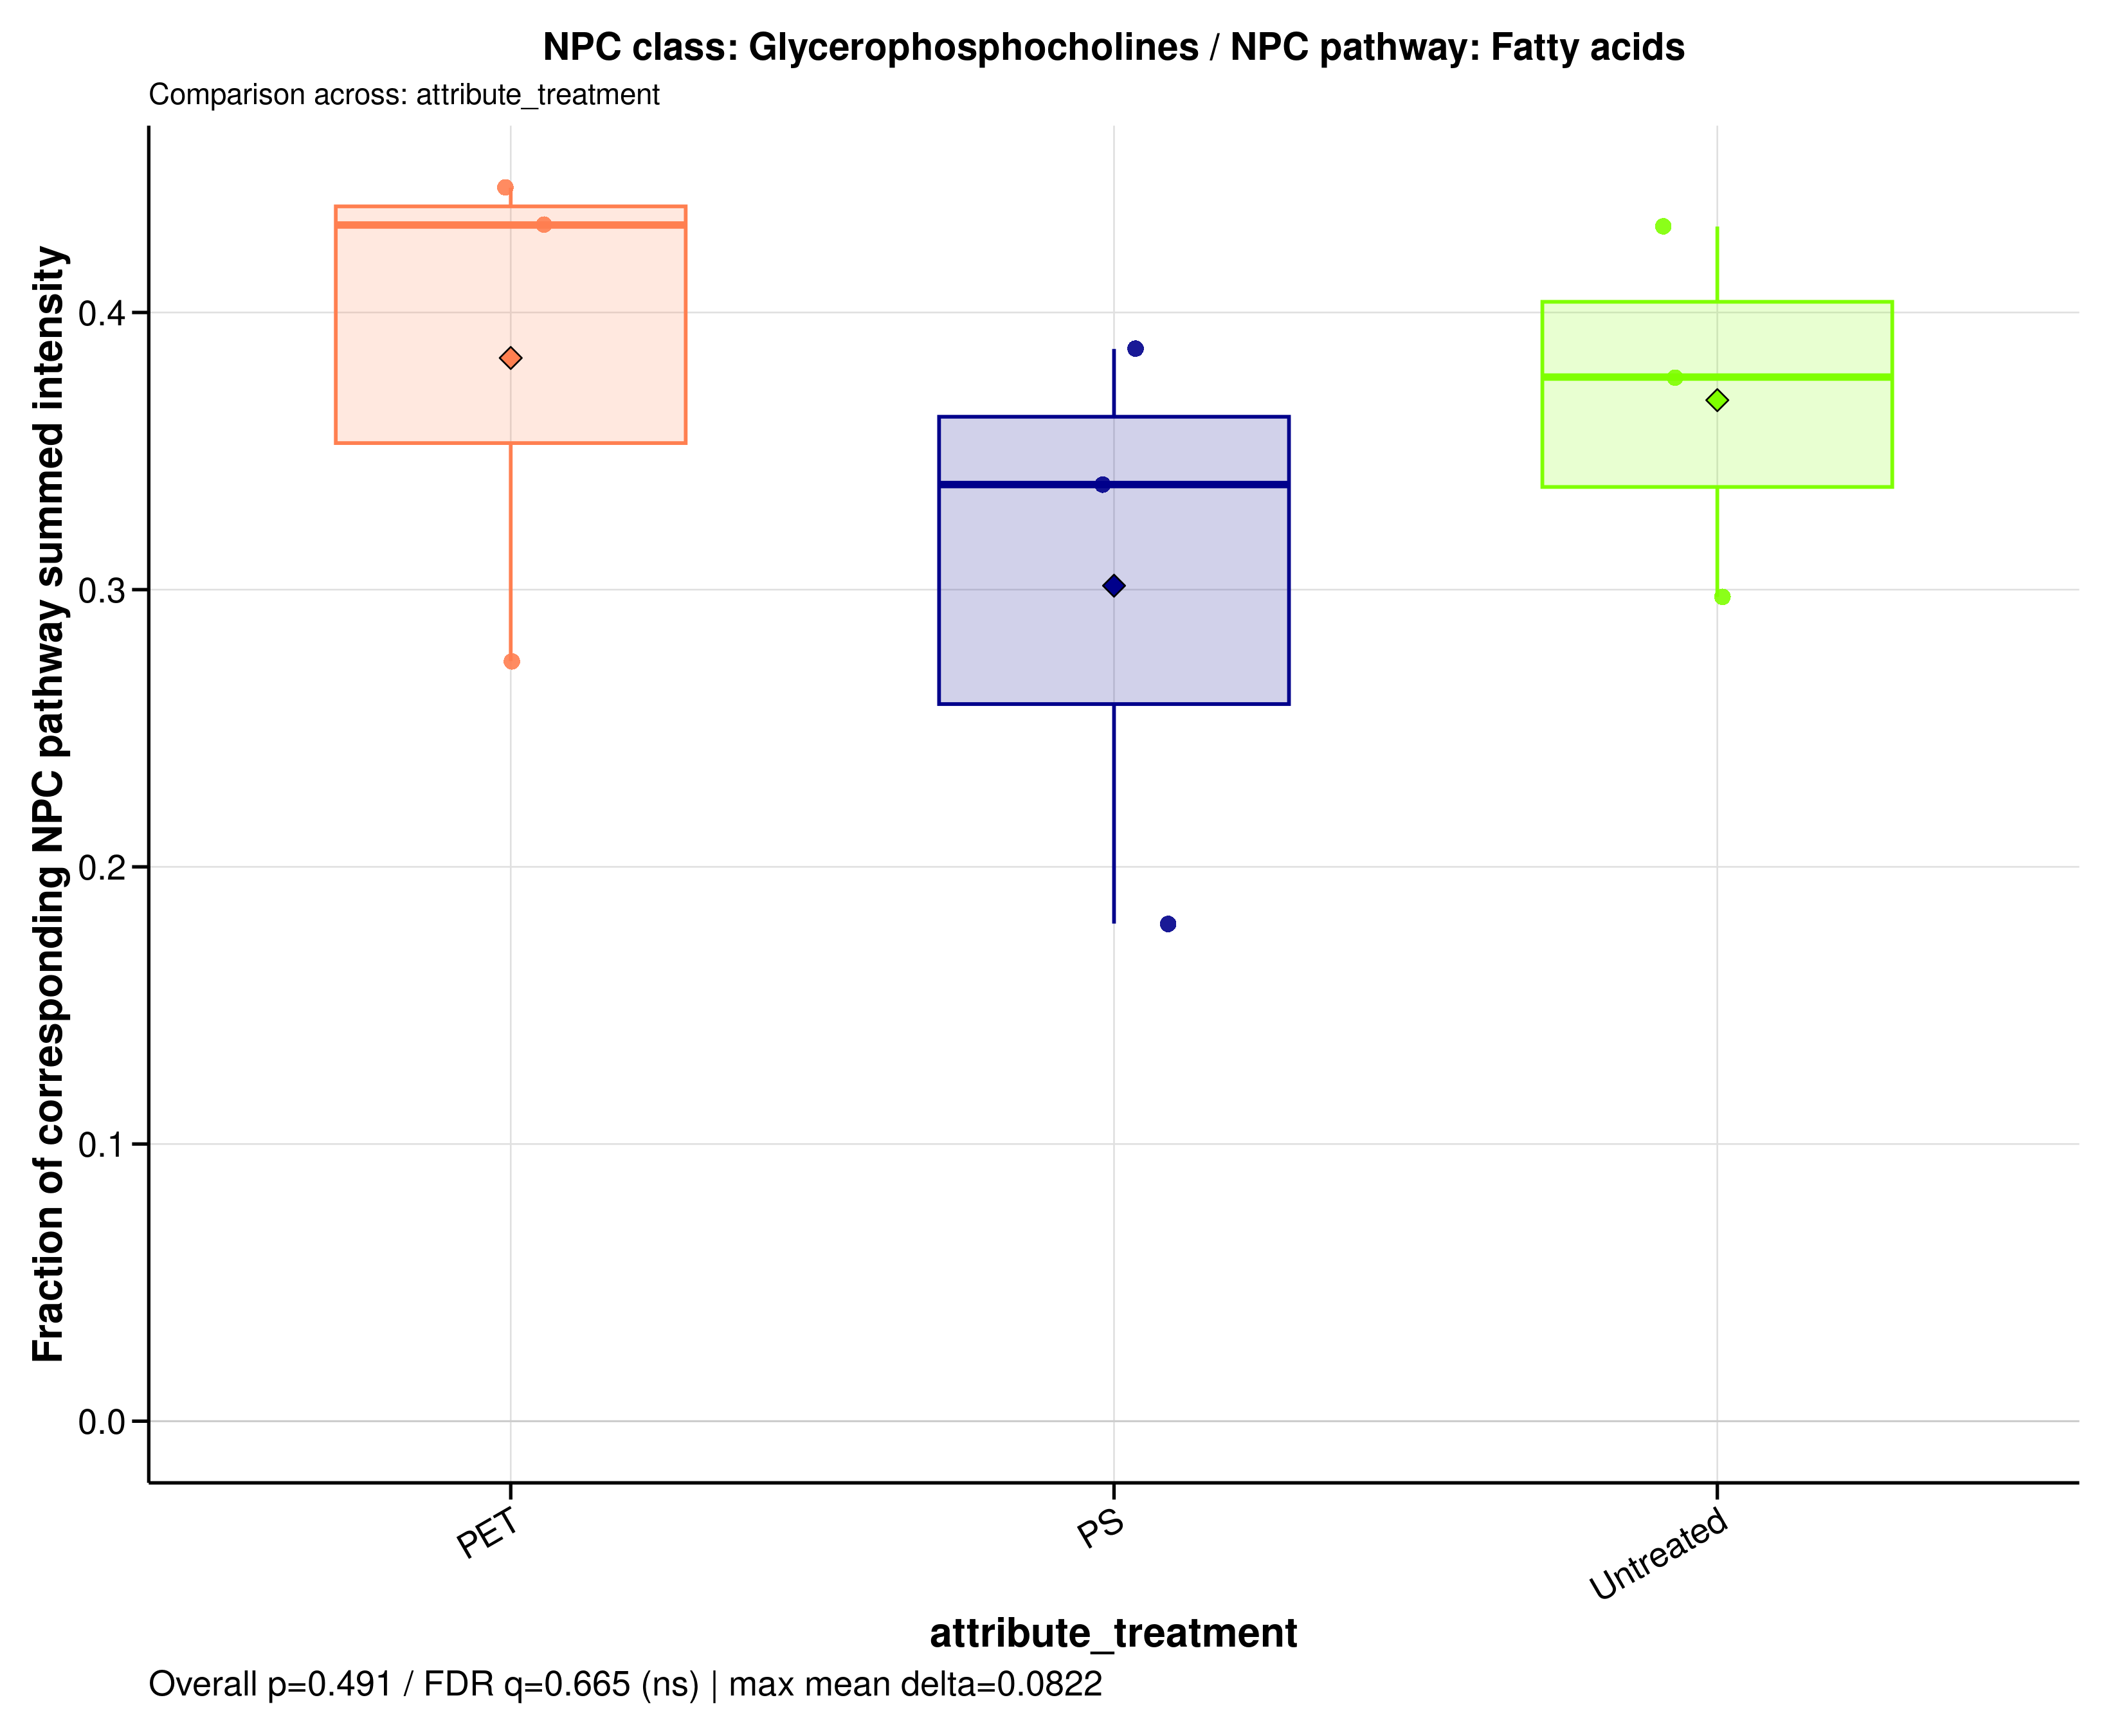

The data file committed next to this chart (first rows):
sample_id	group	data_source	numerator_level	numerator_term	numerator_class	denominator_level	denominator_term	npc_pathway	npc_superclass	npc_class	ratio_label	ratio_plot_label	numerator_n_features	denominator_n_features	numerator_summed_intensity	denominator_summed_intensity	ratio	npc_overall_test	npc_overall_p_value	npc_overall_q_value	npc_overall_significance	npc_max_mean_difference	npc_max_median_difference
A549_110626_PET100	PET	filtered	class	Glycerophosphocholines	Glycerophosphocholines	pathway	Fatty acids	Fatty acids	Glycerophospholipids	Glycerophosphocholines	NPC class: Glycerophosphocholines / NPC …	Glycerophosphocholines	84	244	13.4	48.87	0.2742	kruskal_wallis	0.4911	0.6654	ns	0.08216	0.09364
A549_110626_PS100	PS	filtered	class	Glycerophosphocholines	Glycerophosphocholines	pathway	Fatty acids	Fatty acids	Glycerophospholipids	Glycerophosphocholines	NPC class: Glycerophosphocholines / NPC …	Glycerophosphocholines	84	244	35.85	92.68	0.3868	kruskal_wallis	0.4911	0.6654	ns	0.08216	0.09364
A549_110626_untreated	Untreated	filtered	class	Glycerophosphocholines	Glycerophosphocholines	pathway	Fatty acids	Fatty acids	Glycerophospholipids	Glycerophosphocholines	NPC class: Glycerophosphocholines / NPC …	Glycerophosphocholines	84	244	52.87	140.3	0.3767	kruskal_wallis	0.4911	0.6654	ns	0.08216	0.09364
A549_180626_PET100	PET	filtered	class	Glycerophosphocholines	Glycerophosphocholines	pathway	Fatty acids	Fatty acids	Glycerophospholipids	Glycerophosphocholines	NPC class: Glycerophosphocholines / NPC …	Glycerophosphocholines	84	244	34.53	77.59	0.445	kruskal_wallis	0.4911	0.6654	ns	0.08216	0.09364
A549_180626_PS100	PS	filtered	class	Glycerophosphocholines	Glycerophosphocholines	pathway	Fatty acids	Fatty acids	Glycerophospholipids	Glycerophosphocholines	NPC class: Glycerophosphocholines / NPC …	Glycerophosphocholines	84	244	41.09	121.6	0.3379	kruskal_wallis	0.4911	0.6654	ns	0.08216	0.09364
A549_180626_untreated	Untreated	filtered	class	Glycerophosphocholines	Glycerophosphocholines	pathway	Fatty acids	Fatty acids	Glycerophospholipids	Glycerophosphocholines	NPC class: Glycerophosphocholines / NPC …	Glycerophosphocholines	84	244	66.65	154.6	0.431	kruskal_wallis	0.4911	0.6654	ns	0.08216	0.09364
A549_210626_PET100	PET	filtered	class	Glycerophosphocholines	Glycerophosphocholines	pathway	Fatty acids	Fatty acids	Glycerophospholipids	Glycerophosphocholines	NPC class: Glycerophosphocholines / NPC …	Glycerophosphocholines	84	244	65.25	151.2	0.4316	kruskal_wallis	0.4911	0.6654	ns	0.08216	0.09364
A549_210626_PS100	PS	filtered	class	Glycerophosphocholines	Glycerophosphocholines	pathway	Fatty acids	Fatty acids	Glycerophospholipids	Glycerophosphocholines	NPC class: Glycerophosphocholines / NPC …	Glycerophosphocholines	84	244	23.98	133.6	0.1795	kruskal_wallis	0.4911	0.6654	ns	0.08216	0.09364
A549_210626_untreated	Untreated	filtered	class	Glycerophosphocholines	Glycerophosphocholines	pathway	Fatty acids	Fatty acids	Glycerophospholipids	Glycerophosphocholines	NPC class: Glycerophosphocholines / NPC …	Glycerophosphocholines	84	244	25.46	85.6	0.2974	kruskal_wallis	0.4911	0.6654	ns	0.08216	0.09364
